Run: headless pygame with SDL's dummy video driver; simulated clock (each Clock.tick advances the game by its frame time, no real sleeping); random seed 0; keys injected as events and as key.get_pressed() state; mouse plan: one left click at the window centre at the start of phase 2, then a move to the lower-right quarter at the start of phase 3.
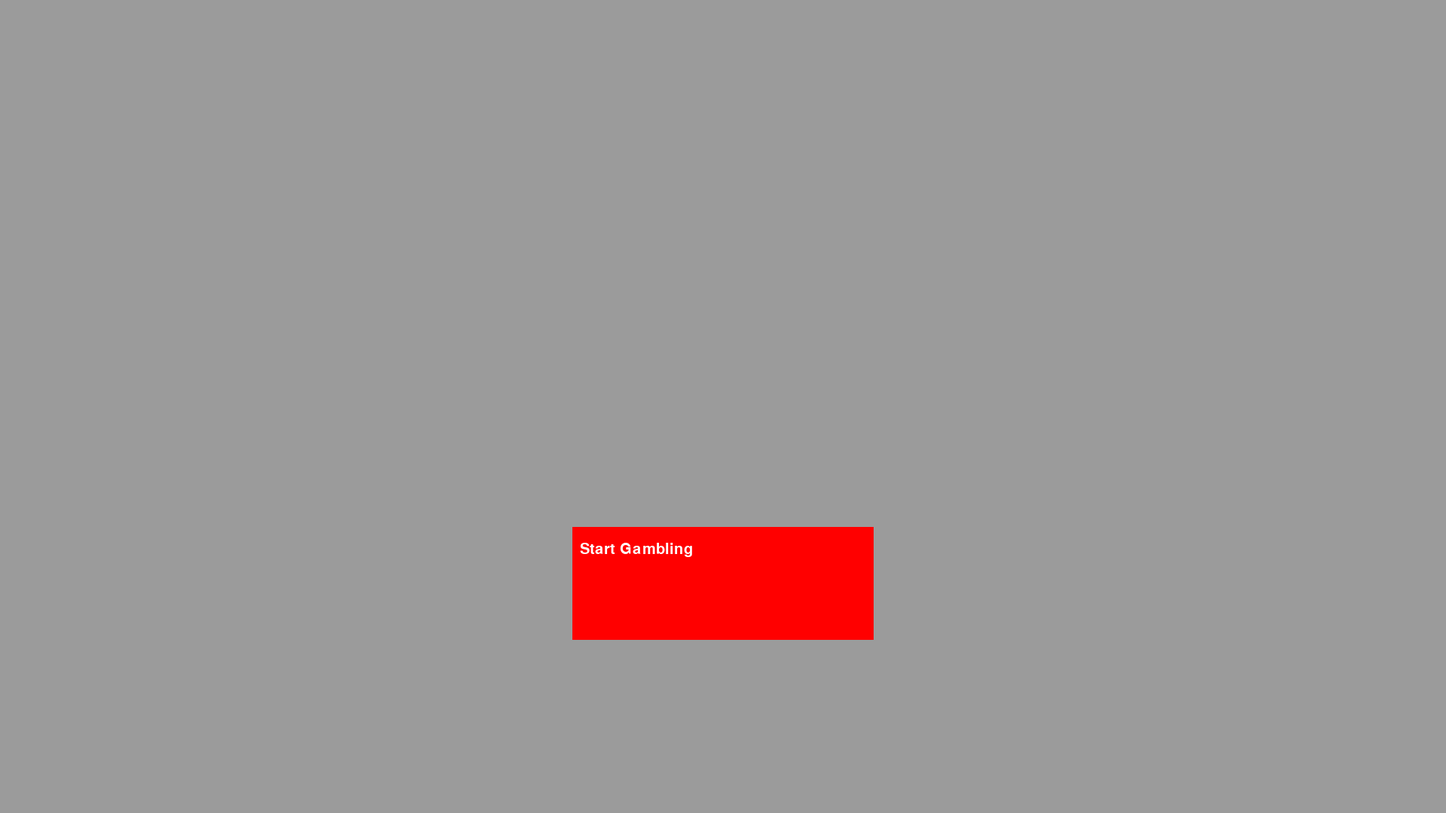
Frame 1 of 4 · flips 1–60 · no input
Frame 2 of 4 · flips 61–180 · clicked the window centre · tapped SPACE, RETURN · held RIGHT (→), D · screen unchanged from frame 1, image omitted
Frame 3 of 4 · flips 181–300 · moved the mouse to the lower-right quarter · held DOWN (↓), S · screen unchanged from frame 2, image omitted
Frame 4 of 4 · flips 301–420 · held LEFT (←), A, UP (↑), W · screen unchanged from frame 3, image omitted

The pygame program that drew these frames:



#######################################
#THIS ENTIRE FILE IS A WORK IN PROGRESS
#######################################


import pygame
pygame.init()
window = pygame.display.set_mode([1920, 1080])

textFont = pygame.font.SysFont("Arial", 30)

def drawText(text, colour, x, y):
    img = textFont.render(text, True, colour)
    window.blit(img, (x, y))


class Button():
    def __init__(self, name, x, y, width, height, colour, text):
        self.name = name
        self.x = x
        self.y = y
        self.width = width
        self.height = height
        self.colour = colour
        ButtonList.append(self)
        self.inUse = False
        self.text = text
        
        
    def draw(self):
        if self.inUse == True:
            pygame.draw.rect(window, self.colour, pygame.Rect(self.x, self.y, self.width, self.height))
            if self.text != "none":
                drawText(self.text[0], self.text[1], self.text[2], self.text[3])
            
    def clicked(self):
        if self.name == "menuBeginGamblingButton":
            gamblingMenu()
        elif self.name == "gamblingStartButton":
            (" ")

ButtonList = []
menuBeginGamblingButton = Button("menuBeginGamblingButton", 760, 700, 400, 150, (255, 0 , 0), ("Start Gambling", (255, 255, 255),770, 720))
gamblingStartButton = Button("gamblingStartButton", 760, 700, 400, 150, (0,0,255), ("Play Blackjack", (255, 255, 255),770, 720))

def mainMenu():
    for buttons in ButtonList:
        buttons.inUse = False
    menuBeginGamblingButton.inUse = True
    
def gamblingMenu():
    for buttons in ButtonList:
        buttons.inUse = False
    gamblingStartButton.inUse = True





mainMenu()

run = True
while run == True:
    
    for event in pygame.event.get():
        if event.type == pygame.QUIT:
            run = False
            
    window.fill((155, 155, 155))
    
    mouseX, mouseY = pygame.mouse.get_pos()
    
    
    for buttons in ButtonList:
        if buttons.x < mouseX < buttons.x + buttons.width and buttons.y < mouseY < buttons.y + buttons.height and buttons.inUse == True and pygame.mouse.get_pressed()[0]:
            buttons.clicked()
        buttons.draw()
    
    
    pygame.display.update()
    
    
pygame.quit()
